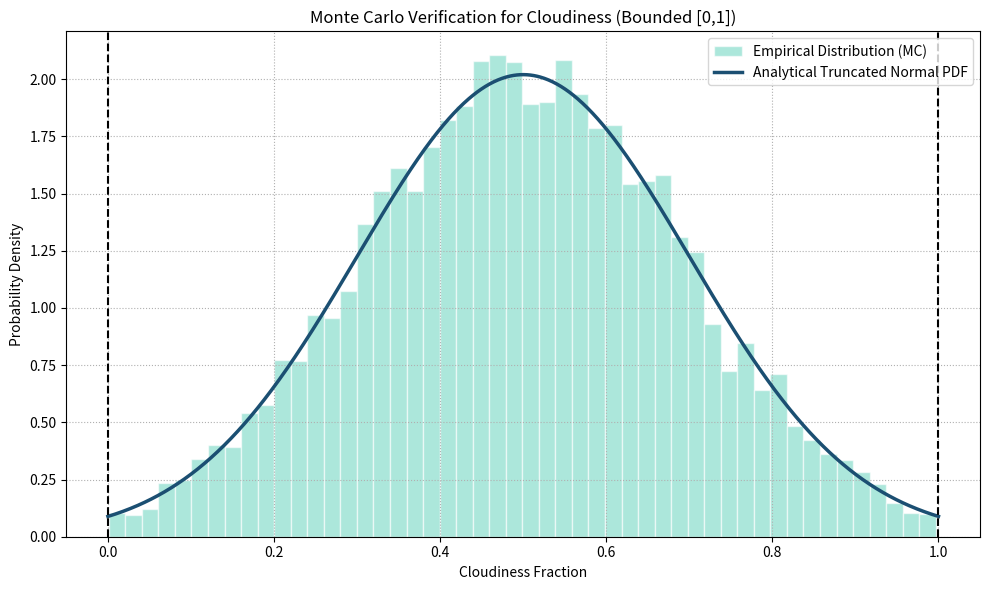

The matplotlib source for this figure:
# -*- coding: utf-8 -*-
"""Untitled7.ipynb

Automatically generated by Colab.

Original file is located at
    https://colab.research.google.com/drive/1HuL3iPX3VISQpvOD8XROw_LrB9WNkH6Q
"""

import numpy as np
import matplotlib.pyplot as plt
from scipy.stats import truncnorm

def simulate_cloudiness_mc(mu, sigma, lower, upper, n_trials=10000):

    # Convert bounds for truncated normal
    a = (lower - mu) / sigma
    b = (upper - mu) / sigma

    samples = truncnorm.rvs(a, b, loc=mu, scale=sigma, size=n_trials)

    return samples

def generate_cloudiness_analysis(mu, sigma, lower, upper, data):

    fig, ax = plt.subplots(figsize=(10,6))

    ax.hist(data, bins=50, density=True,
            alpha=0.6,
            color='#76d7c4',
            edgecolor='white',
            label='Empirical Distribution (MC)')

    x = np.linspace(lower, upper, 1000)

    a = (lower - mu) / sigma
    b = (upper - mu) / sigma
    pdf = truncnorm.pdf(x, a, b, loc=mu, scale=sigma)

    ax.plot(x, pdf, color='#1b4f72', lw=2.5,
            label='Analytical Truncated Normal PDF')

    ax.axvline(lower, linestyle='--', color='black')
    ax.axvline(upper, linestyle='--', color='black')

    ax.set_title("Monte Carlo Verification for Cloudiness (Bounded [0,1])")
    ax.set_xlabel("Cloudiness Fraction")
    ax.set_ylabel("Probability Density")
    ax.legend()
    ax.grid(True, linestyle=':')

    plt.tight_layout()
    plt.show()


if __name__ == "__main__":

    MU = 0.5
    SIGMA = 0.2
    LOWER = 0
    UPPER = 1

    cloud_data = simulate_cloudiness_mc(MU, SIGMA, LOWER, UPPER)

    generate_cloudiness_analysis(MU, SIGMA, LOWER, UPPER, cloud_data)
